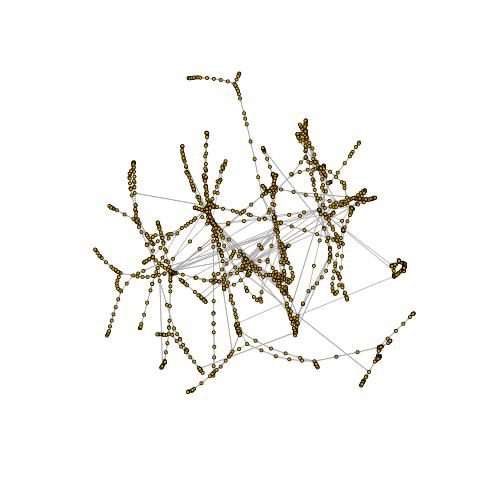

The file beside this chart, header and first rows:
v1, v2
130, 131
131, 132
132, 133
133, 134
134, 135
135, 136
136, 137
137, 131
131, 138
138, 139
139, 140
140, 141
141, 142
142, 143
143, 144
144, 145
145, 146
146, 88
88, 147
147, 148
148, 149
149, 150
150, 151
151, 77
77, 104
104, 105
105, 77
77, 152
152, 153
153, 154
154, 155
155, 156
156, 157
157, 158
158, 159
159, 160
160, 161
161, 162
162, 163
163, 164
164, 165
165, 166
166, 167
167, 168
168, 169
169, 170
170, 163
163, 171
171, 172
172, 173
173, 174
174, 175
175, 176
176, 174
174, 177
177, 178
178, 179
179, 180
180, 177
177, 174
... 2,473 more rows
